Run: headless pygame with SDL's dummy video driver; simulated clock (each Clock.tick advances the game by its frame time, no real sleeping); random seed 0; keys injected as events and as key.get_pressed() state; mouse plan: one left click at the window centre at the start of phase 2, then a move to the lower-right quarter at the start of phase 3.
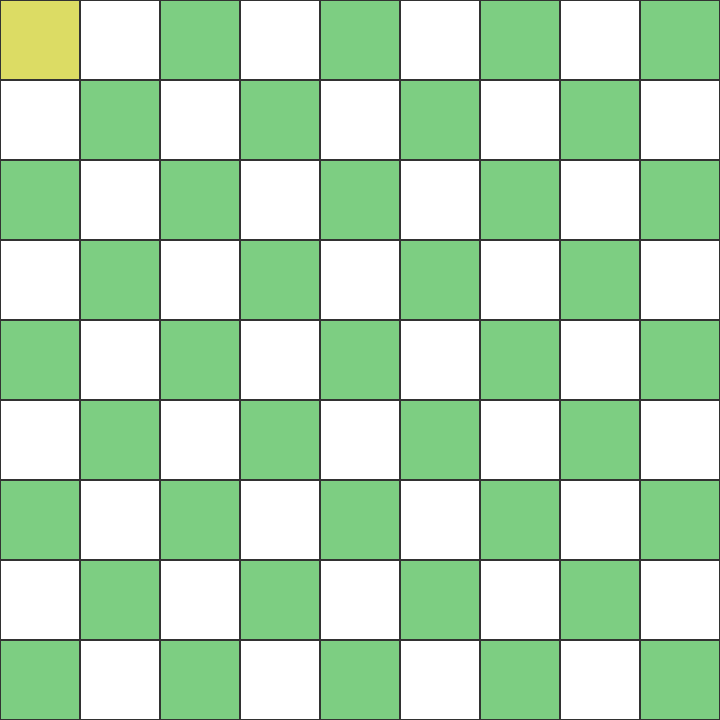
Frame 1 of 4 · flips 1–60 · no input
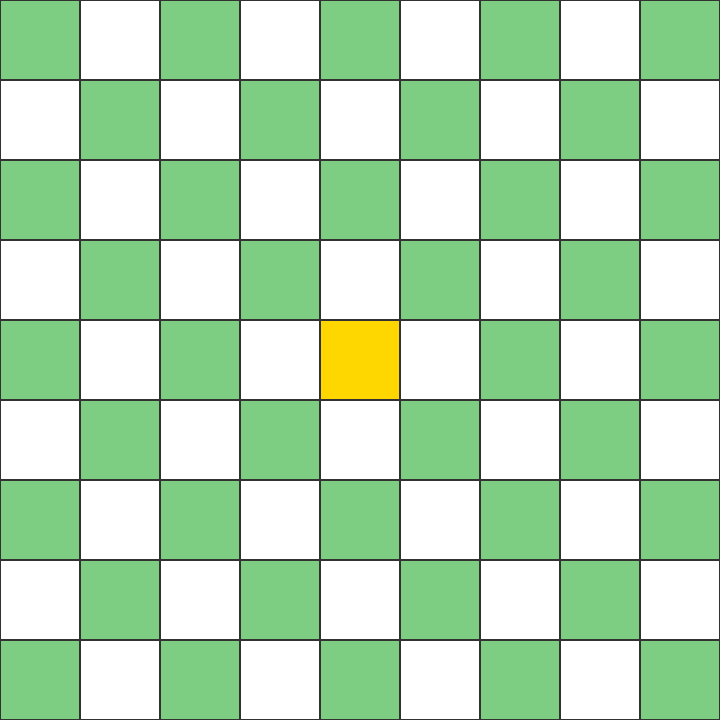
Frame 2 of 4 · flips 61–180 · clicked the window centre · tapped SPACE, RETURN · held RIGHT (→), D
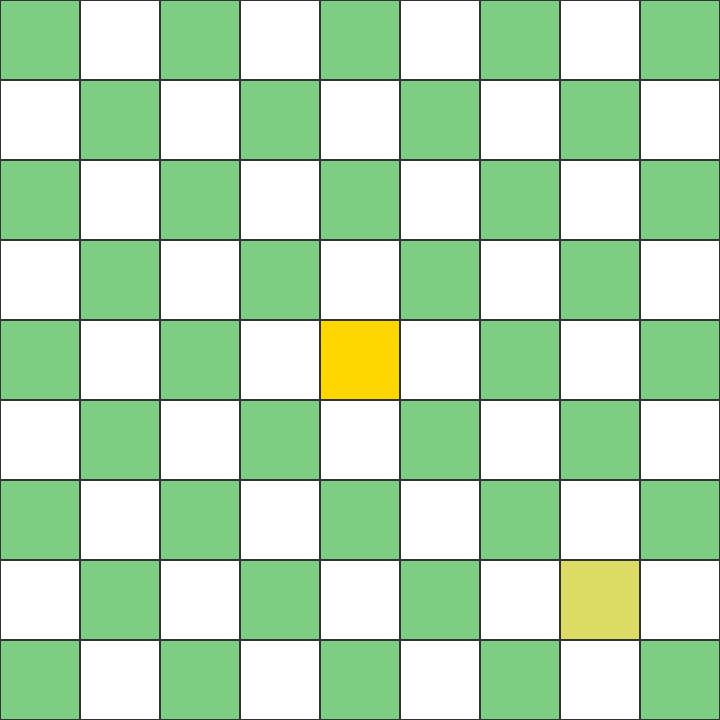
Frame 3 of 4 · flips 181–300 · moved the mouse to the lower-right quarter · held DOWN (↓), S
Frame 4 of 4 · flips 301–420 · held LEFT (←), A, UP (↑), W · screen unchanged from frame 3, image omitted

The pygame program that drew these frames:

import pygame

COLS, ROWS = 9, 9
SQUARE_SIZE = 80
WIDTH = COLS * SQUARE_SIZE
HEIGHT = ROWS * SQUARE_SIZE

def get_square_under_mouse():
    x, y = pygame.mouse.get_pos()
    col = x // SQUARE_SIZE
    row = y // SQUARE_SIZE
    if 0 <= col < COLS and 0 <= row < ROWS:
        return (row, col)
    return None

def draw_grid(screen, hovered, selected):
    isRev = False
    for row in range(ROWS):
        
        isRev = False if isRev else True
            
        for col in range(COLS):
            rect = pygame.Rect(col * SQUARE_SIZE, row * SQUARE_SIZE, SQUARE_SIZE, SQUARE_SIZE)
            
            if (col % 2 != 0 and not isRev) or (col % 2 == 0 and isRev):
                color = (125, 206, 130)
            else:
                color = (255, 255, 255)

            if (row, col) == selected:
                color = (255, 215, 0)
            elif (row, col) == hovered:
                color = (220, 220, 100)

            pygame.draw.rect(screen, color, rect)
            pygame.draw.rect(screen, (50, 50, 50), rect, 1)

def main():
    pygame.init()
    screen = pygame.display.set_mode((WIDTH, HEIGHT))
    pygame.display.set_caption("BaseHunt")
    clock = pygame.time.Clock()

    selected = None
    running = True

    while running:
        hovered = get_square_under_mouse()

        for event in pygame.event.get():
            if event.type == pygame.QUIT:
                running = False

            if event.type == pygame.MOUSEBUTTONDOWN:
                if event.button == 1:
                    clicked = get_square_under_mouse()
                    if clicked == selected:
                        selected = None
                    else:
                        selected = clicked
                        print(f"Selected: row={selected[0]}, col={selected[1]}")

            if event.type == pygame.KEYDOWN:
                if event.key == pygame.K_ESCAPE:
                    selected = None
                if event.key == pygame.K_r:
                    print("Reset triggered")
                if event.key == pygame.K_q:
                    running = False

        screen.fill((30, 30, 30))
        draw_grid(screen, hovered, selected)
        pygame.display.flip()
        clock.tick(60)

    pygame.quit()

main()
